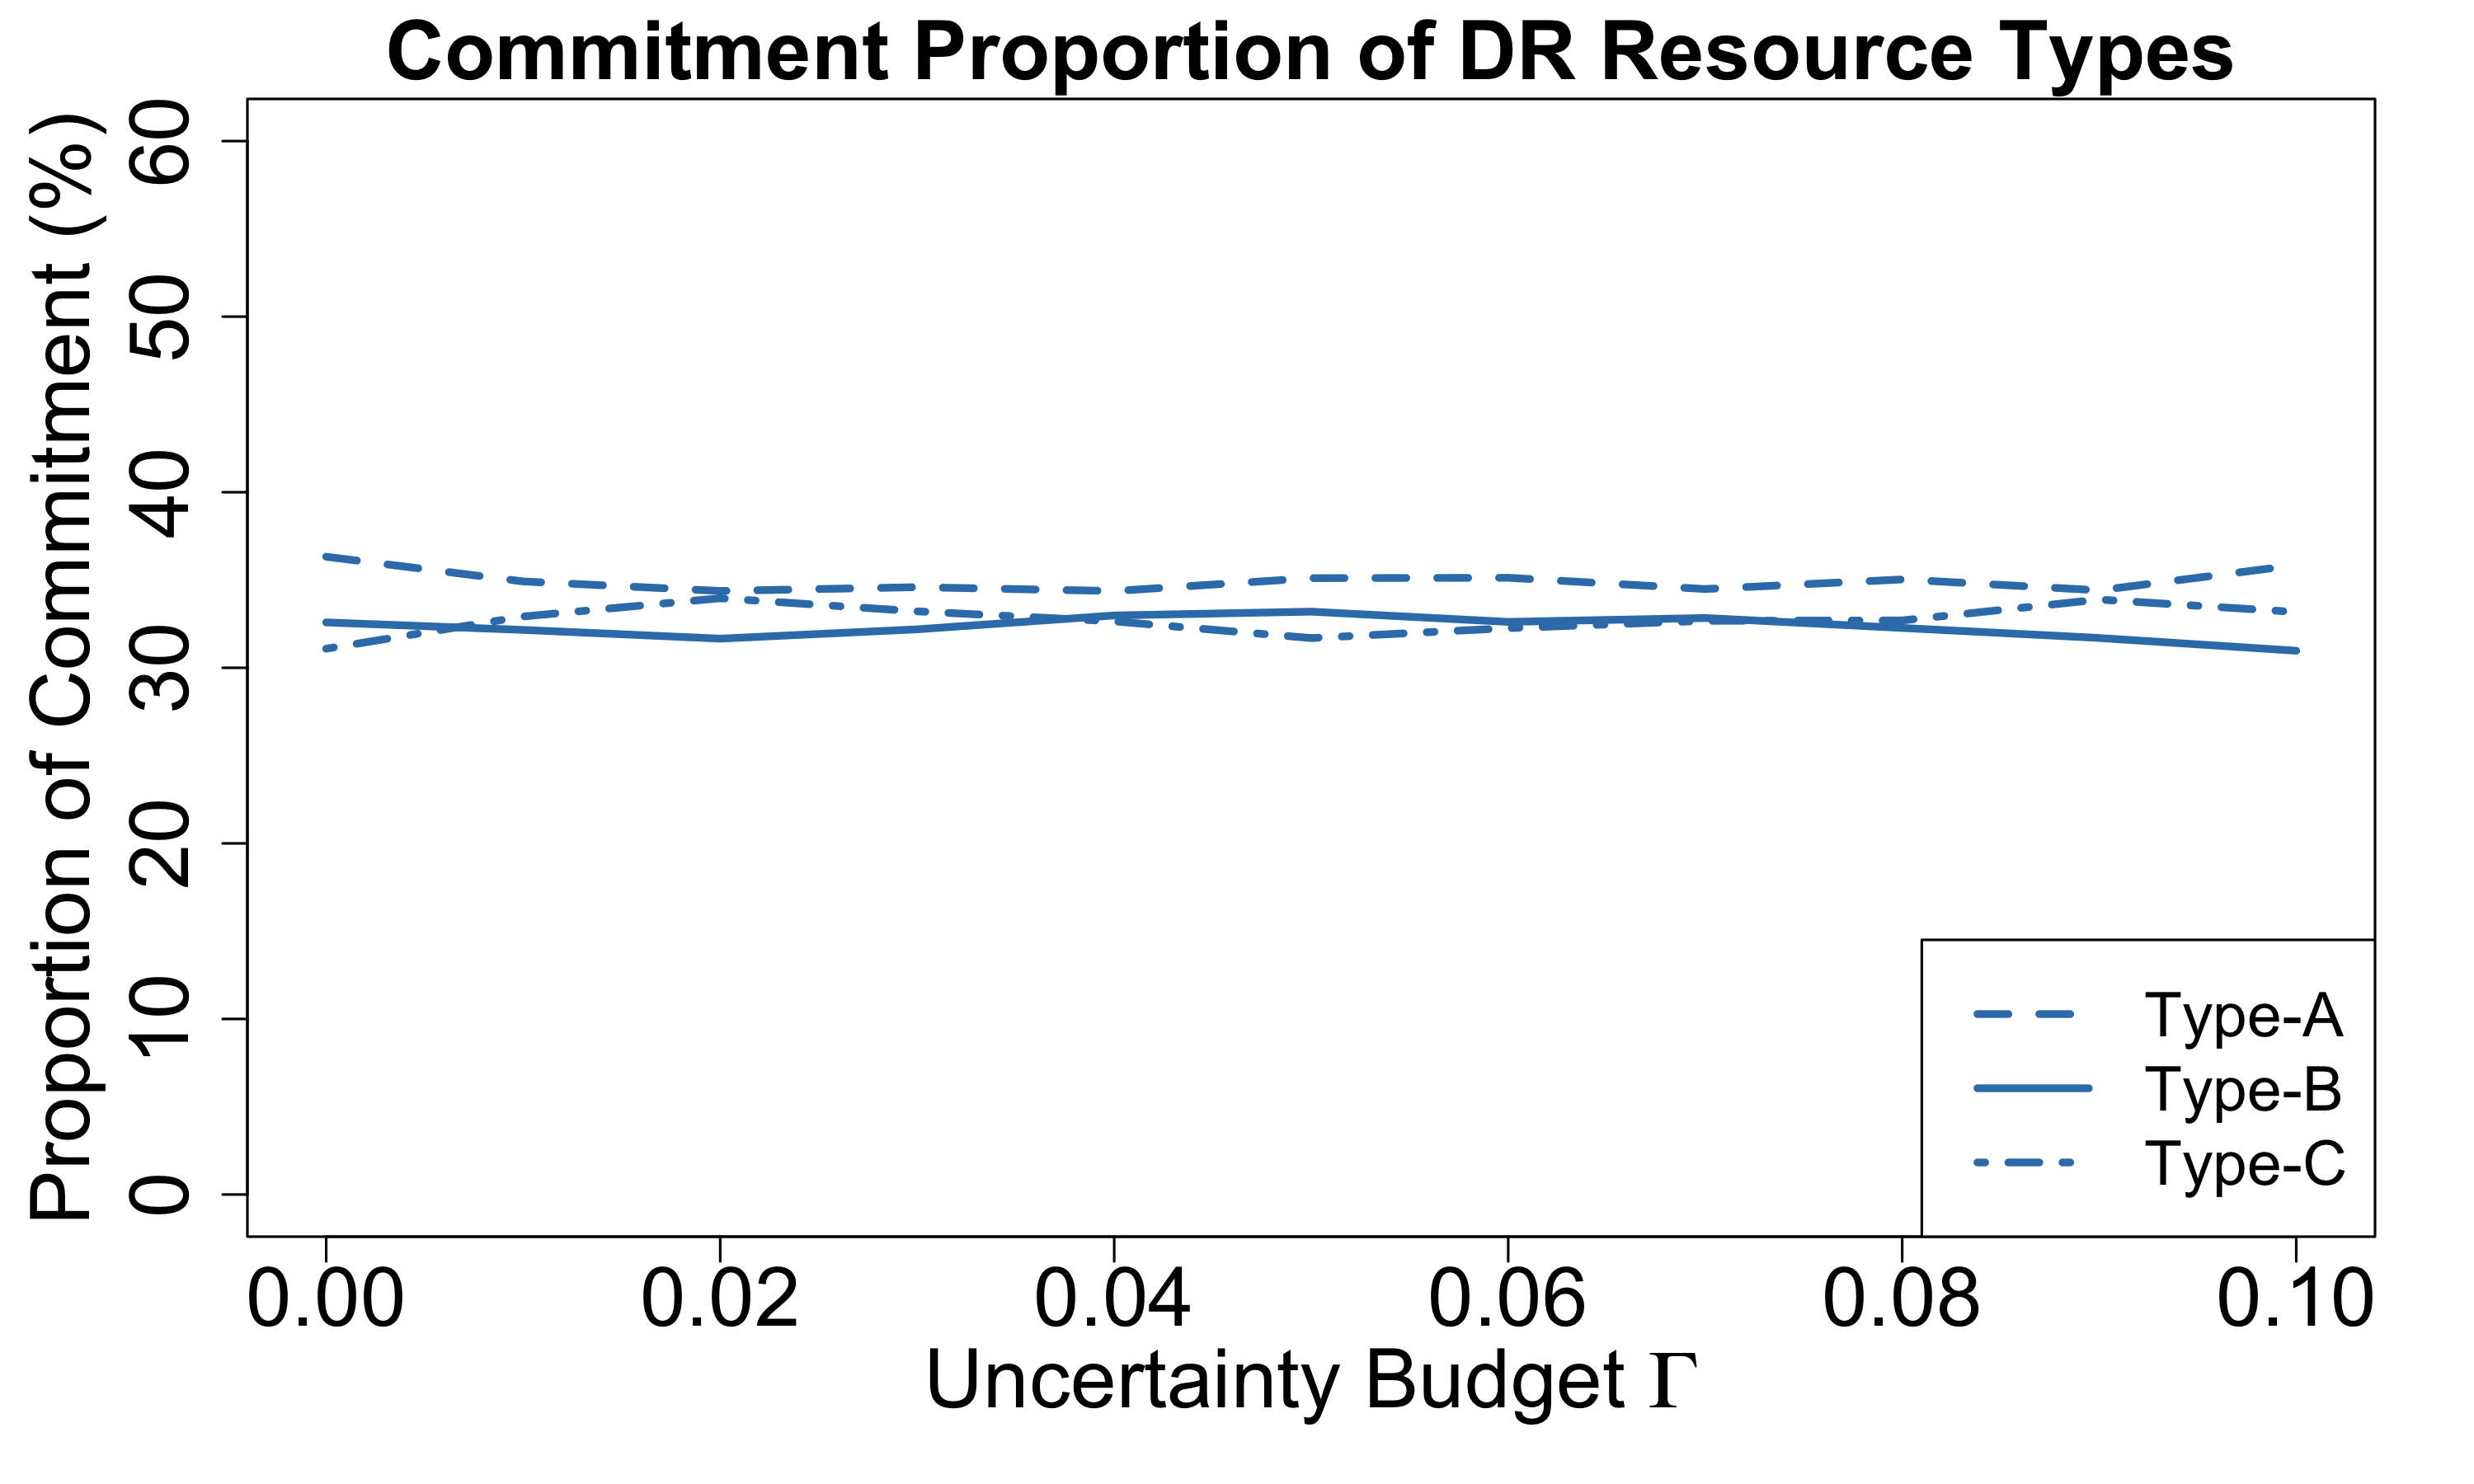

Data behind this chart, as committed beside it:
0.0, 0.3632611285541789, 0.3258779510505093, 0.3108609203953118
1.0, 0.3492, 0.3216, 0.3292
2.0, 0.3438, 0.3166, 0.3396
3.0, 0.3459, 0.3219, 0.3322
4.0, 0.3437, 0.3298, 0.3265
5.0, 0.3511, 0.332, 0.3169
6.0, 0.3513, 0.3261, 0.3226
7.0, 0.3449, 0.3284, 0.3268
8.0, 0.3503, 0.3227, 0.327
9.0, 0.3441, 0.317, 0.3389
10.0, 0.3585, 0.3097, 0.3318
